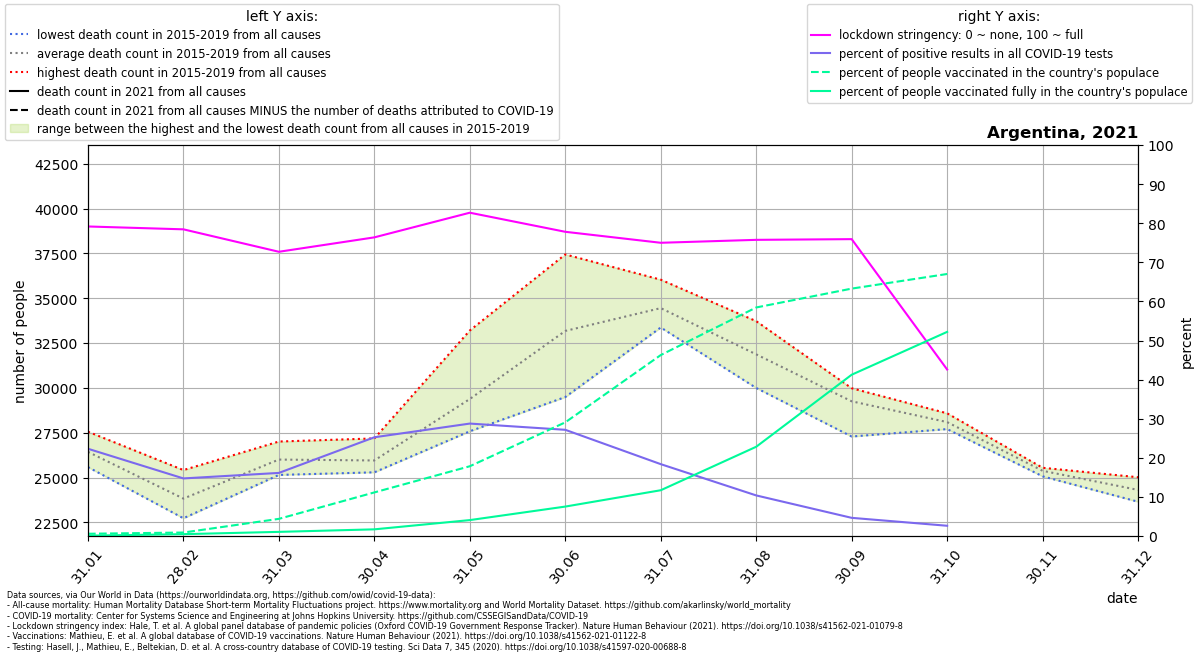

The table this chart was drawn from, first rows:
location, date, time, time_unit, deaths_2010_all_ages, deaths_2011_all_ages, deaths_2012_all_ages, deaths_2013_all_ages, deaths_2014_all_ages, deaths_2015_all_ages, deaths_2016_all_ages, deaths_2017_all_ages, deaths_2018_all_ages, deaths_2019_all_ages, deaths_2020_all_ages, deaths_2021_all_ages, new_deaths, new_cases_smoothed, new_tests_smoothed, stringency_index, people_vaccinated, people_fully_vaccinated, population, positive_test_percent
Argentina, 2021-01-31, 1, monthly, , , , , , 25583, 27557, 26724, 26030, 26271, 25571, , 4729, 9946, 44561, 79.17, 265251, 43014, 45605823, 22.32
Argentina, 2021-02-28, 2, monthly, , , , , , 22728, 25416, 23774, 23518, 23688, 24212, , 3991, 6683, 45361, 78.44, 407930, 218185, 45605823, 14.73
Argentina, 2021-03-31, 3, monthly, , , , , , 25145, 27008, 26151, 25683, 26020, 25639, , 3893, 7129, 44164, 72.7, 2004017, 485357, 45605823, 16.14
Argentina, 2021-04-30, 4, monthly, , , , , , 25853, 27181, 25852, 25290, 25582, 24959, , 8007, 19855, 78612, 76.39, 5086631, 780376, 45605823, 25.26
Argentina, 2021-05-31, 5, monthly, , , , , , 27580, 33201, 30063, 27672, 28383, 27541, , 14228, 25297, 87951, 82.69, 8139840, 1859362, 45605823, 28.76
Argentina, 2021-06-30, 6, monthly, , , , , , 29490, 36135, 37443, 31395, 31418, 28899, , 16211, 23919, 88044, 77.81, 13259293, 3435810, 45605823, 27.17
Argentina, 2021-07-31, 7, monthly, , , , , , 33369, 34452, 34769, 33618, 36035, 36033, , 11417, 15499, 84306, 75.0, 21107363, 5340927, 45605823, 18.38
Argentina, 2021-08-31, 8, monthly, , , , , , 31822, 31338, 29995, 33721, 32472, 37052, , 6091, 9058, 87218, 75.75, 26658611, 10412789, 45605823, 10.39
Argentina, 2021-09-30, 9, monthly, , , , , , 29911, 29597, 27287, 29980, 29481, 39973, , 3367, 2727, 58619, 75.93, 28858812, 18814708, 45605823, 4.653
Argentina, 2021-10-31, 10, monthly, , , , , , 28582, 27872, 27939, 27702, 28362, 42554, , 617.0, 1026, 39057, 42.59, 30563932, 23811487, 45605823, 2.627
Argentina, 2021-11-30, 11, monthly, , , , , , 25482, 25537, 25066, 25250, 25543, 35421, , , , , , , , , 
Argentina, 2021-12-31, 12, monthly, , , , , , 25016, 24823, 24215, 23650, 23836, 31141, , , , , , , , , 
